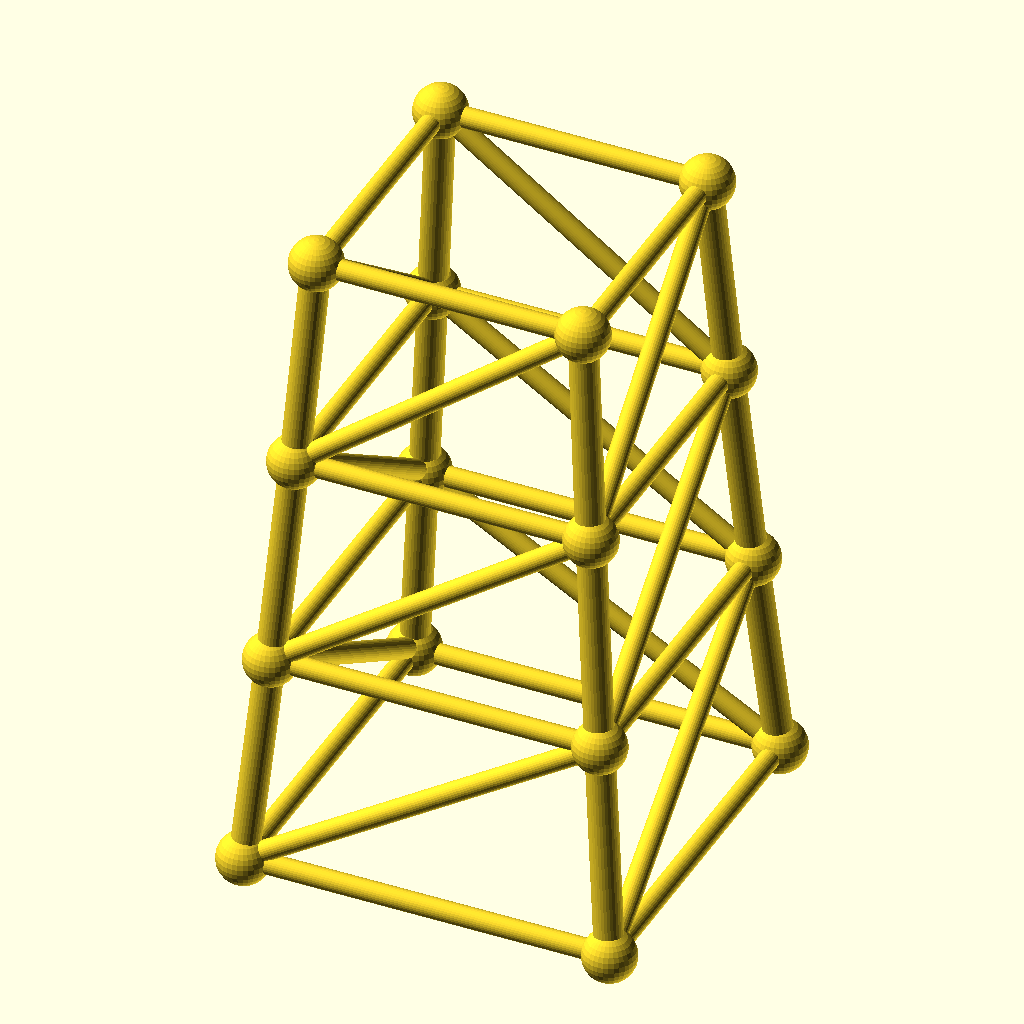
Cell 1 — every parameter at its default value.
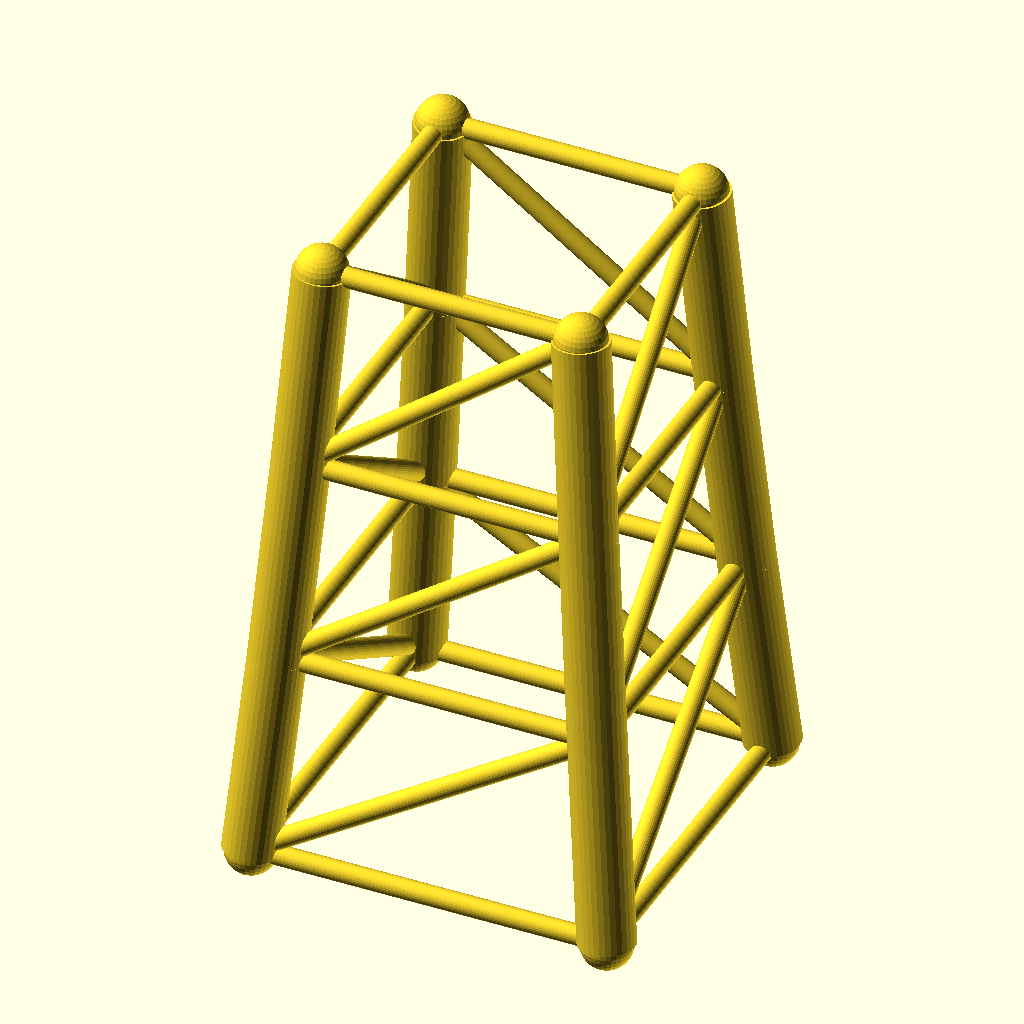
Cell 2 — chord_r set to 5.6, the other parameters unchanged.
The same orthographic view direction (rotation 55°, 0°, 25°; colour scheme Cornfield) for every cell, with the view re-fitted per cell, so scale and position can differ between cells.
The OpenSCAD source (optional_data/data/gen3/steptowers/part_0024.scad):
$fn = 32;

// ----------------------------------------------------------------------
// Stepped tower: 72 mm base, 3 tiers to 126 mm
// ----------------------------------------------------------------------

// --- parameters (mm) ---
tiers = 3;                // number of tiers
tier_h = 42;              // tier height
base_w = 72;              // bottom footprint width
taper = 0.9;              // footprint shrink per tier
chord_r = 2.8;            // leg radius
diag_r = 2;               // brace radius
joint_r = 5.16;           // joint ball radius

cx = [-1, 1, 1, -1];
cy = [-1, -1, 1, 1];
widths = [72, 64.8, 58.32, 52.49];
heights = [0, 42, 84, 126];

module member(a, b, r) {
  /* rod: cylinder from joint a to joint b */
  d = b - a;
  length = norm(d);
  translate(a) rotate([0, acos(d[2] / length), atan2(d[1], d[0])])
    cylinder(h = length, r = r);
}

module joint(p, r) {
  /* ball at the joint centre */
  translate(p) sphere(r = r);
}

/* legs */
for (l = [0 : tiers - 1]) {
  for (c = [0 : 3]) {
    member([cx[c] * widths[l] / 2, cy[c] * widths[l] / 2, heights[l]], [cx[c] * widths[l + 1] / 2, cy[c] * widths[l + 1] / 2, heights[l + 1]], chord_r);
  }
}
/* ring at every level */
for (l = [0 : tiers]) {
  member([cx[0] * widths[l] / 2, cy[0] * widths[l] / 2, heights[l]], [cx[1] * widths[l] / 2, cy[1] * widths[l] / 2, heights[l]], diag_r);
  member([cx[1] * widths[l] / 2, cy[1] * widths[l] / 2, heights[l]], [cx[2] * widths[l] / 2, cy[2] * widths[l] / 2, heights[l]], diag_r);
  member([cx[2] * widths[l] / 2, cy[2] * widths[l] / 2, heights[l]], [cx[3] * widths[l] / 2, cy[3] * widths[l] / 2, heights[l]], diag_r);
  member([cx[3] * widths[l] / 2, cy[3] * widths[l] / 2, heights[l]], [cx[0] * widths[l] / 2, cy[0] * widths[l] / 2, heights[l]], diag_r);
}
/* face crosses, one X per face per tier */
for (l = [0 : tiers - 1]) {
  member([cx[0] * widths[l] / 2, cy[0] * widths[l] / 2, heights[l]], [cx[1] * widths[l + 1] / 2, cy[1] * widths[l + 1] / 2, heights[l + 1]], diag_r);
  member([cx[1] * widths[l] / 2, cy[1] * widths[l] / 2, heights[l]], [cx[2] * widths[l + 1] / 2, cy[2] * widths[l + 1] / 2, heights[l + 1]], diag_r);
  member([cx[2] * widths[l] / 2, cy[2] * widths[l] / 2, heights[l]], [cx[3] * widths[l + 1] / 2, cy[3] * widths[l + 1] / 2, heights[l + 1]], diag_r);
  member([cx[3] * widths[l] / 2, cy[3] * widths[l] / 2, heights[l]], [cx[0] * widths[l + 1] / 2, cy[0] * widths[l + 1] / 2, heights[l + 1]], diag_r);
}
/* joint balls */
for (l = [0 : tiers]) {
  for (c = [0 : 3]) joint([cx[c] * widths[l] / 2, cy[c] * widths[l] / 2, heights[l]], joint_r);
}
Parameter table extracted from the source (name, type, default, range or options):
tiers: number, default 3
tier_h: number, default 42
base_w: number, default 72
taper: number, default 0.9
chord_r: number, default 2.8
diag_r: number, default 2
joint_r: number, default 5.16
cx: vector, default [-1, 1, 1, -1]
cy: vector, default [-1, -1, 1, 1]
widths: vector, default [72, 64.8, 58.32, 52.49]
heights: vector, default [0, 42, 84, 126]
